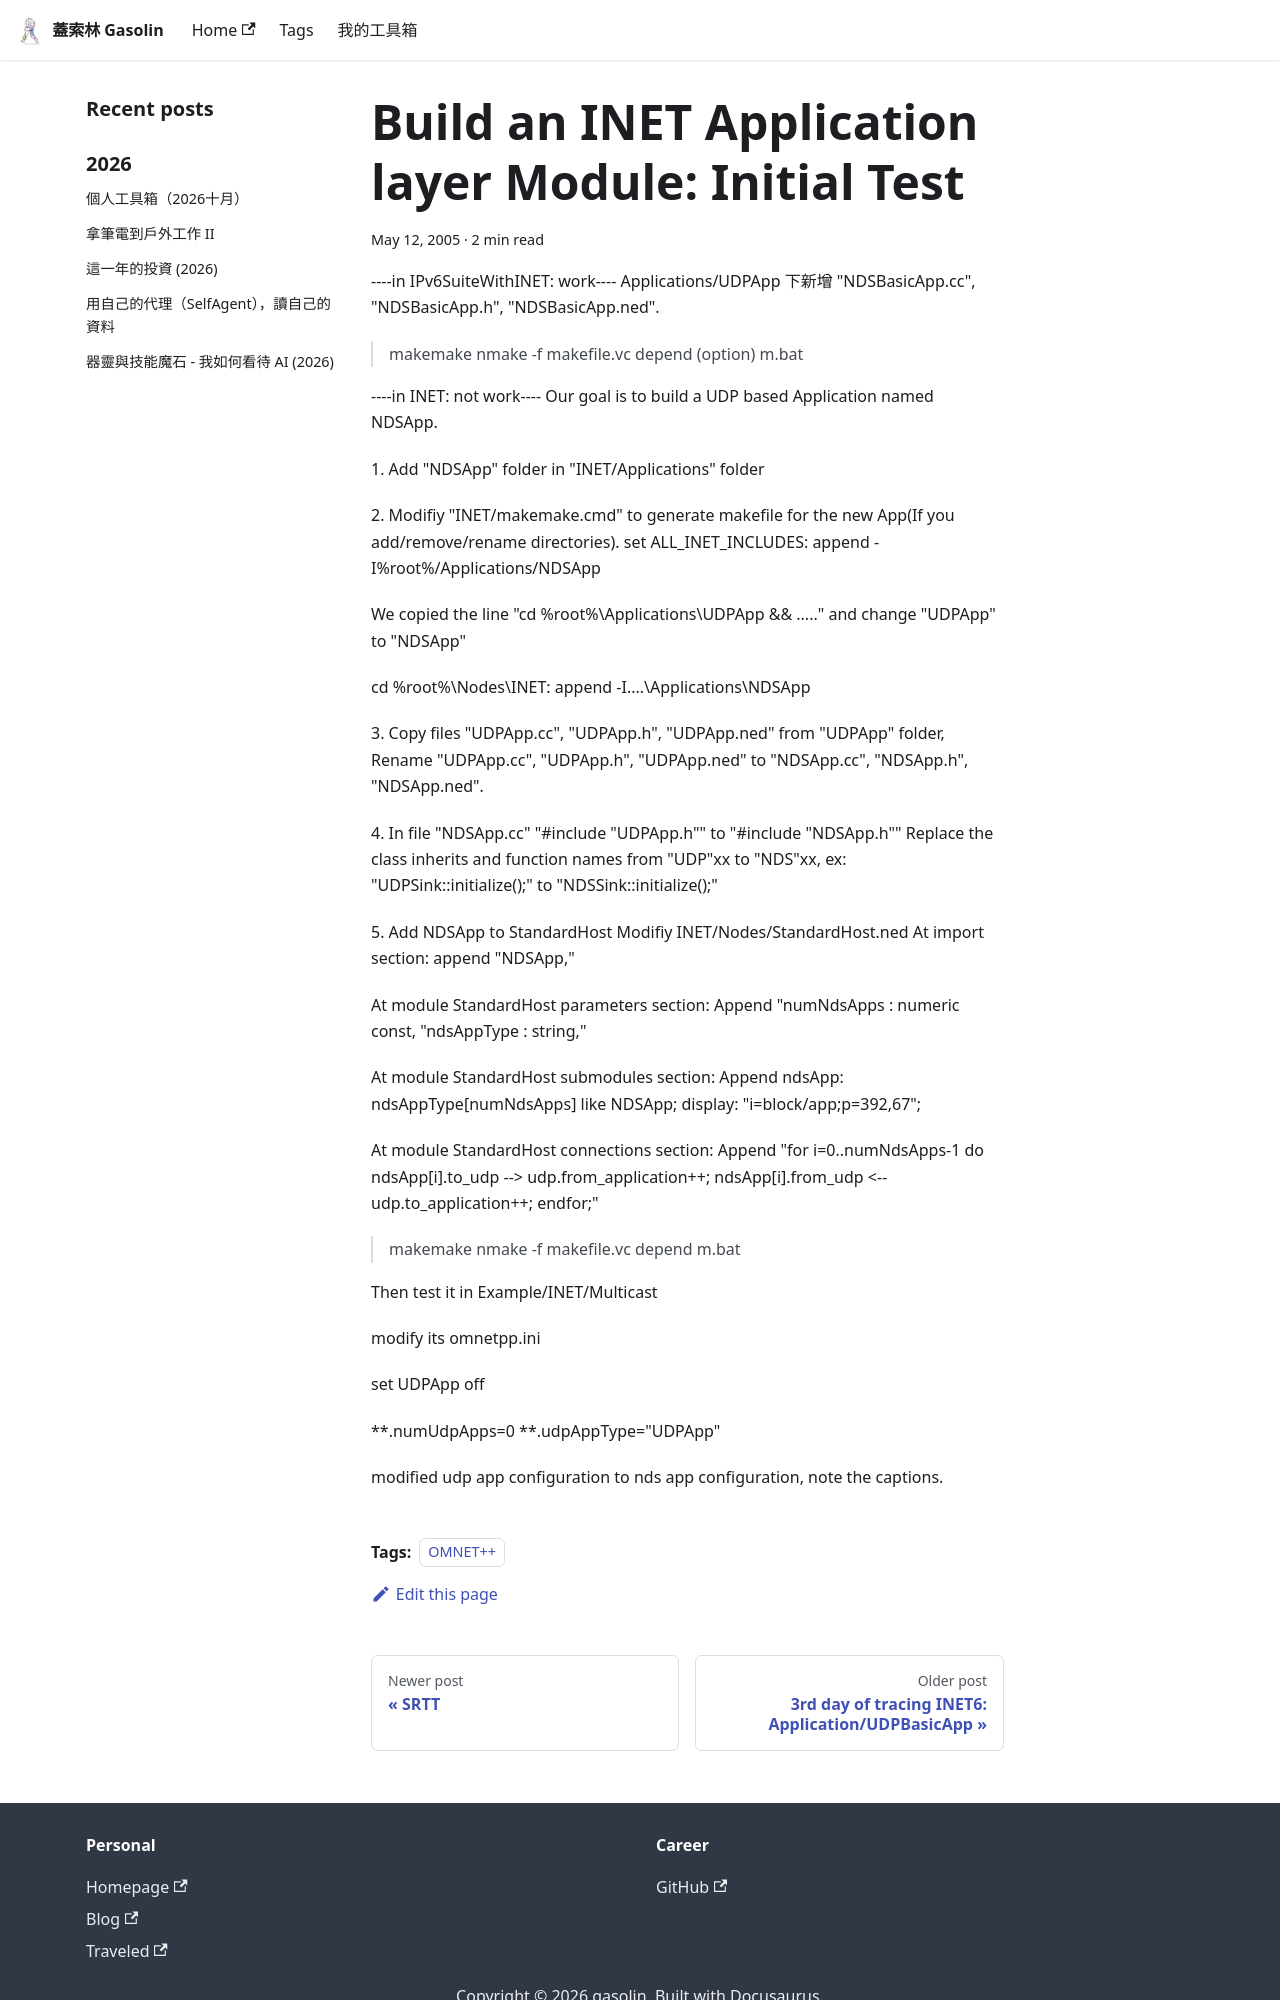

repository: gasolin/blog · page: ipv6/Build-an-INET-Application-layer-Module-Initial-Test/index.html · generator: docusaurus

---
title: 'Build an INET Application layer Module: Initial Test'
tags:
  - OMNET++
date: 2005-05-12 03:24:06
---

----in IPv6SuiteWithINET: work----
Applications/UDPApp 下新增 "NDSBasicApp.cc", "NDSBasicApp.h", "NDSBasicApp.ned".

>makemake
>nmake -f makefile.vc depend (option)
>m.bat

----in INET: not work----
Our goal is to build a UDP based Application named NDSApp.

1\. Add "NDSApp" folder in "INET/Applications" folder

2\. Modifiy "INET/makemake.cmd" to generate makefile for the new App(If you add/remove/rename directories).
set ALL_INET_INCLUDES:
append -I%root%/Applications/NDSApp

We copied the line "cd %root%\Applications\UDPApp && ....." and change "UDPApp" to "NDSApp"

cd %root%\Nodes\INET:
append -I..\..\Applications\NDSApp

3\. Copy files "UDPApp.cc", "UDPApp.h", "UDPApp.ned" from "UDPApp" folder,
Rename "UDPApp.cc", "UDPApp.h", "UDPApp.ned" to "NDSApp.cc", "NDSApp.h", "NDSApp.ned".

4\. In file "NDSApp.cc"
"#include "UDPApp.h"" to "#include "NDSApp.h""
Replace the class inherits and function names from "UDP"xx to "NDS"xx, 
ex: "UDPSink::initialize();" to "NDSSink::initialize();"

5\. Add NDSApp to StandardHost
Modifiy INET/Nodes/StandardHost.ned
At import section:
append "NDSApp,"

At module StandardHost parameters section:
Append
"numNdsApps : numeric const,
"ndsAppType : string,"

At module StandardHost submodules section:
Append
ndsApp: ndsAppType[numNdsApps] like NDSApp;
   display: "i=block/app;p=392,67";

At module StandardHost connections section:
Append
"for i=0..numNdsApps-1 do
     ndsApp[i].to_udp --> udp.from_application++;
     ndsApp[i].from_udp <-- udp.to_application++;
 endfor;"

>makemake
>nmake -f makefile.vc depend
>m.bat

Then test it in Example/INET/Multicast

modify its omnetpp.ini

set UDPApp off
